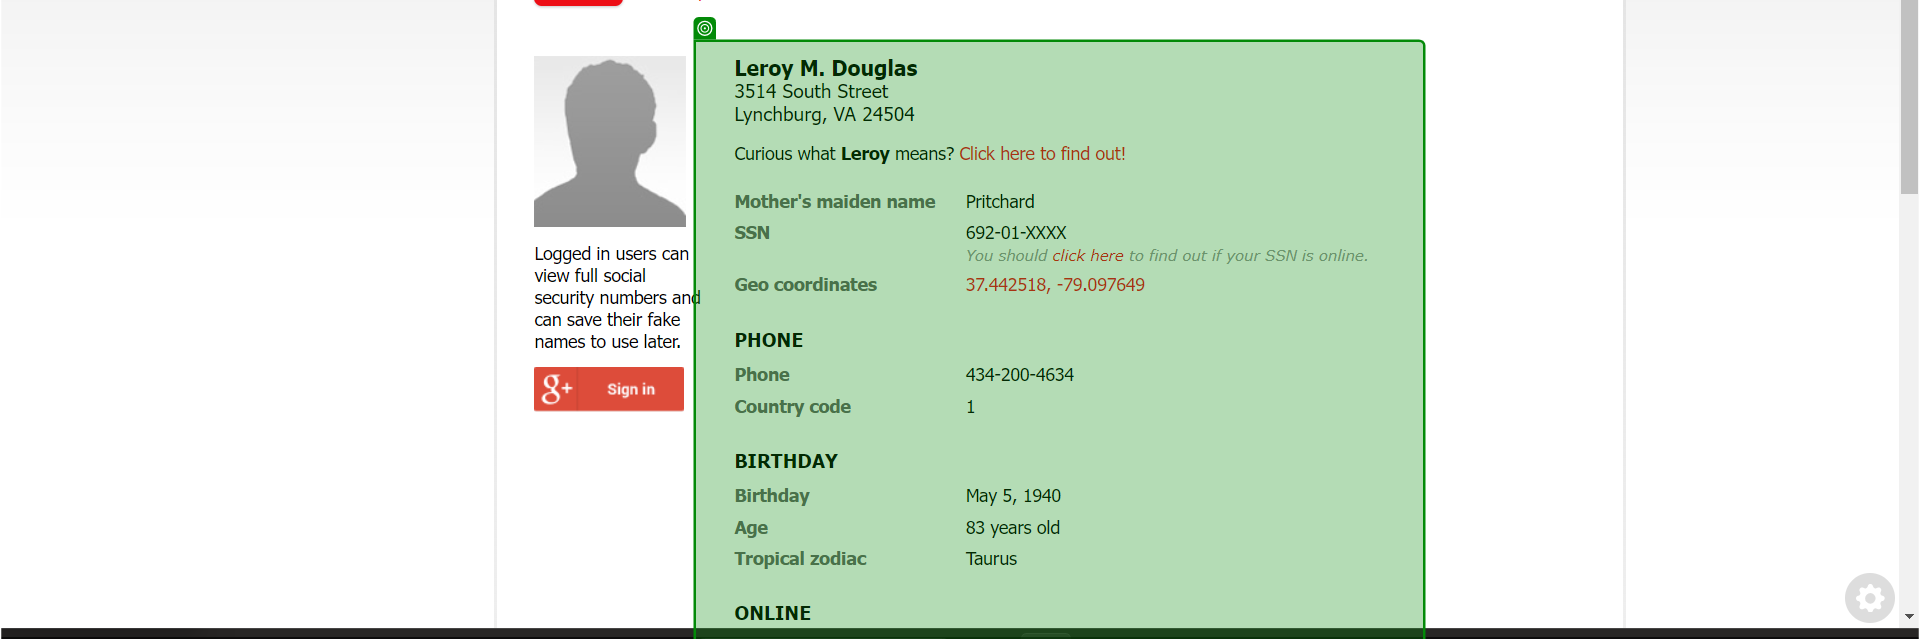
Task: The robot generates data on fakenamegenerator.com and then saves it in the system in txt files.
Workflow: ExtractDataFormWebsite

Step 1: get-text from the element in window 'Generate a Random Name - Fake Name Generator' (chrome.exe)
